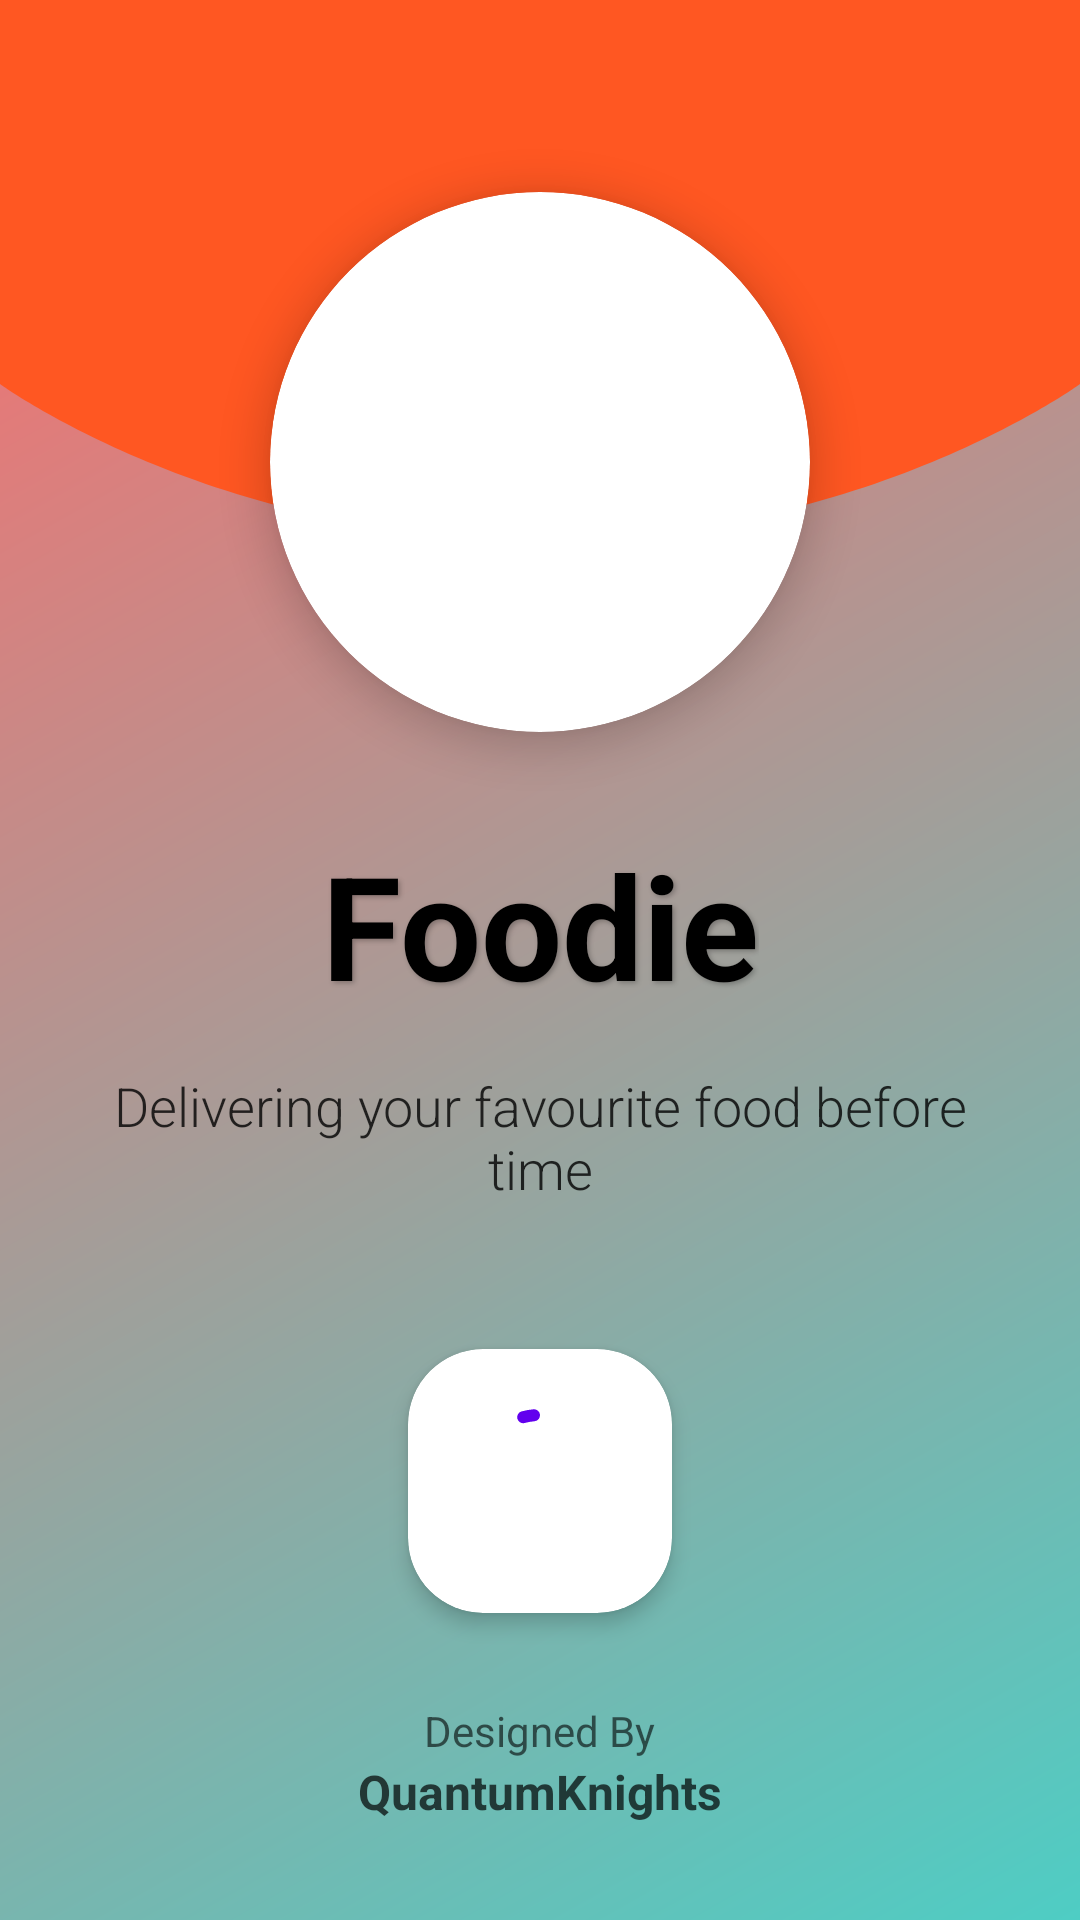

Android layout source for this screen:
<!-- AndroidManifest.xml: application theme Theme.FoodieApp -->
<!-- res/layout/activity_splash_screen.xml -->
<?xml version="1.0" encoding="utf-8"?>
<androidx.constraintlayout.widget.ConstraintLayout
    xmlns:android="http://schemas.android.com/apk/res/android"
    xmlns:app="http://schemas.android.com/apk/res-auto"
    xmlns:tools="http://schemas.android.com/tools"
    android:id="@+id/main"
    android:layout_width="match_parent"
    android:layout_height="match_parent"
    android:background="@drawable/gradient_background"
    tools:context=".Splash_screen">

    
    <ImageView
        android:id="@+id/topWave"
        android:layout_width="match_parent"
        android:layout_height="180dp"
        android:scaleType="fitXY"
        android:src="@drawable/top_wave_bg"
        app:layout_constraintTop_toTopOf="parent"/>

    
    <androidx.cardview.widget.CardView
        android:id="@+id/logoCard"
        android:layout_width="180dp"
        android:layout_height="180dp"
        android:layout_marginTop="64dp"
        app:cardCornerRadius="90dp"
        app:cardElevation="8dp"
        android:transitionName="logo_container"
        app:layout_constraintEnd_toEndOf="parent"
        app:layout_constraintStart_toStartOf="parent"
        app:layout_constraintTop_toTopOf="parent">

        <ImageView
            android:id="@+id/imageView"
            android:layout_width="match_parent"
            android:layout_height="match_parent"
            android:padding="24dp"
            android:scaleType="fitCenter"
            android:transitionName="logo_image"
            app:srcCompat="@drawable/food" />
    </androidx.cardview.widget.CardView>

    
    <TextView
        android:id="@+id/textView2"
        android:layout_width="wrap_content"
        android:layout_height="wrap_content"
        android:layout_marginTop="32dp"
        android:text="Foodie"
        android:textColor="@color/black"
        android:textSize="48sp"
        android:textStyle="bold"
        android:elevation="4dp"
        android:transitionName="logo_text"
        android:shadowColor="#40000000"
        android:shadowDx="2"
        android:shadowDy="2"
        android:shadowRadius="4"
        app:layout_constraintEnd_toEndOf="parent"
        app:layout_constraintStart_toStartOf="parent"
        app:layout_constraintTop_toBottomOf="@+id/logoCard" />

    
    <TextView
        android:id="@+id/textView3"
        android:layout_width="wrap_content"
        android:layout_height="wrap_content"
        android:layout_marginTop="16dp"
        android:text="Delivering your favourite food before time"
        android:textColor="@color/black"
        android:textSize="18sp"
        android:alpha="0.8"
        android:elevation="4dp"
        android:textAlignment="center"
        android:paddingHorizontal="32dp"
        android:fontFamily="sans-serif-light"
        app:layout_constraintEnd_toEndOf="parent"
        app:layout_constraintStart_toStartOf="parent"
        app:layout_constraintTop_toBottomOf="@+id/textView2" />

    
    <androidx.cardview.widget.CardView
        android:layout_width="wrap_content"
        android:layout_height="wrap_content"
        android:layout_marginTop="48dp"
        app:cardCornerRadius="25dp"
        app:cardElevation="4dp"
        app:layout_constraintEnd_toEndOf="parent"
        app:layout_constraintStart_toStartOf="parent"
        app:layout_constraintTop_toBottomOf="@+id/textView3">

        <com.google.android.material.progressindicator.CircularProgressIndicator
            android:id="@+id/progressIndicator"
            android:layout_width="wrap_content"
            android:layout_height="wrap_content"
            android:layout_margin="16dp"
            android:indeterminate="true"
            app:indicatorSize="48dp"
            app:trackThickness="4dp"
            app:indicatorColor="@color/design_default_color_primary"/>
    </androidx.cardview.widget.CardView>

    
    <LinearLayout
        android:layout_width="wrap_content"
        android:layout_height="wrap_content"
        android:orientation="vertical"
        android:layout_marginBottom="32dp"
        android:gravity="center"
        app:layout_constraintBottom_toBottomOf="parent"
        app:layout_constraintEnd_toEndOf="parent"
        app:layout_constraintStart_toStartOf="parent">

        <TextView
            android:id="@+id/textView4"
            android:layout_width="wrap_content"
            android:layout_height="wrap_content"
            android:text="Designed By"
            android:textColor="@color/black"
            android:textSize="14sp"
            android:alpha="0.6"/>

        <TextView
            android:layout_width="wrap_content"
            android:layout_height="wrap_content"
            android:text="QuantumKnights"
            android:textColor="@color/black"
            android:textSize="16sp"
            android:textStyle="bold"
            android:alpha="0.7"/>
    </LinearLayout>

</androidx.constraintlayout.widget.ConstraintLayout>
<!-- resources referenced by this layout -->
<resources>
  <color name="black">#FF000000</color>
  <!-- drawable gradient_background (drawable) -->
  <?xml version="1.0" encoding="utf-8"?>
  <shape xmlns:android="http://schemas.android.com/apk/res/android">
      <gradient
          android:angle="135"
          android:endColor="#FF6B6B"
          android:startColor="#4ECDC4"
          android:type="linear" />
  </shape>
  <!-- drawable top_wave_bg (drawable) -->
  <?xml version="1.0" encoding="utf-8"?>
  <vector xmlns:android="http://schemas.android.com/apk/res/android"
      android:width="360dp"
      android:height="160dp"
      android:viewportWidth="360"
      android:viewportHeight="160">
      <path
          android:fillColor="#FF5722"
          android:pathData="M0,0h360v113.8c0,0 -71.4,46.2 -180,46.2S0,113.8 0,113.8V0z" />
  </vector>
  <style name="Theme.FoodieApp" parent="Base.Theme.FoodieApp" />
  <style name="Base.Theme.FoodieApp" parent="Theme.Material3.DayNight.NoActionBar">
      </style>
</resources>
